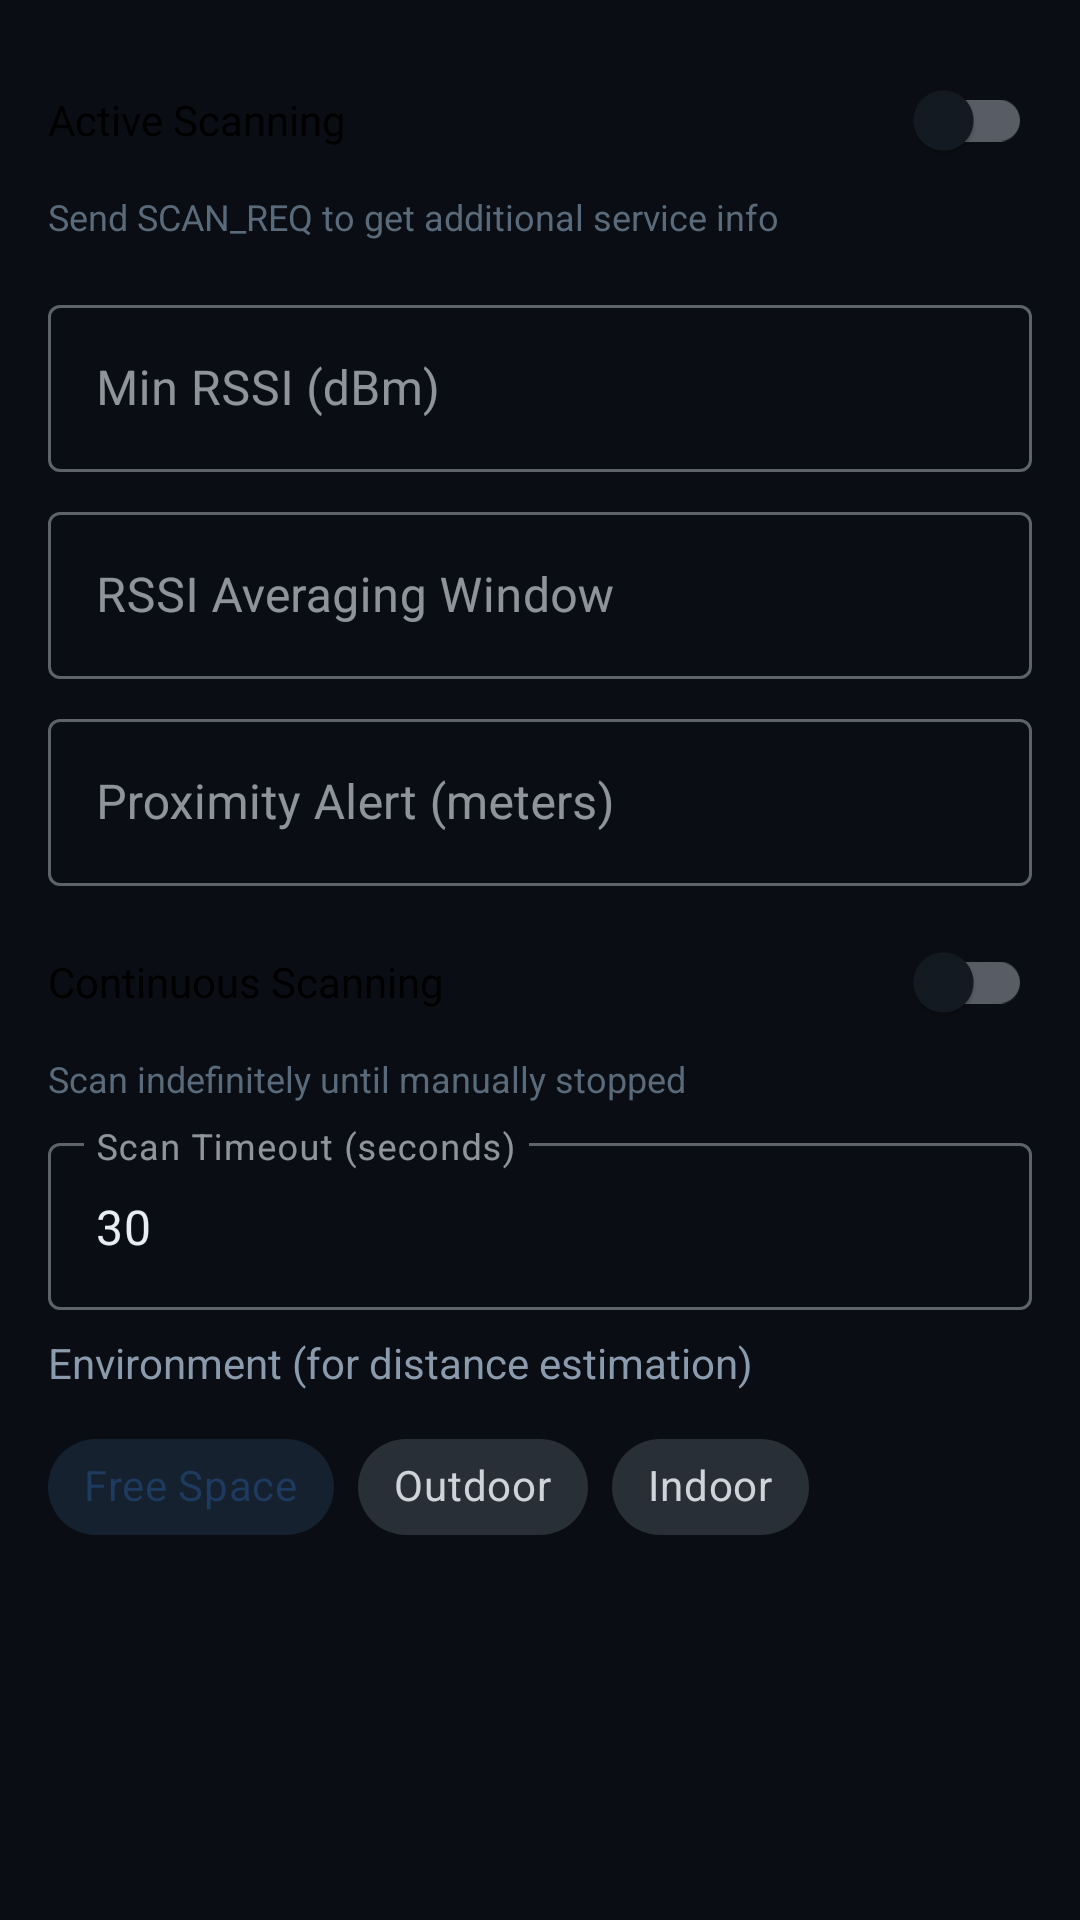

This screen was rendered from an Android layout file. Write that file and the resources it references.
<!-- AndroidManifest.xml: application theme Theme.BtrpaScan -->
<!-- res/layout/dialog_settings.xml -->
<?xml version="1.0" encoding="utf-8"?>
<ScrollView
    xmlns:android="http://schemas.android.com/apk/res/android"
    xmlns:app="http://schemas.android.com/apk/res-auto"
    android:layout_width="match_parent"
    android:layout_height="wrap_content">

    <LinearLayout
        android:layout_width="match_parent"
        android:layout_height="wrap_content"
        android:orientation="vertical"
        android:padding="16dp">

        
        <com.google.android.material.switchmaterial.SwitchMaterial
            android:id="@+id/switchActiveScanning"
            android:layout_width="match_parent"
            android:layout_height="wrap_content"
            android:text="Active Scanning"
            android:textSize="14sp" />

        <TextView
            android:layout_width="match_parent"
            android:layout_height="wrap_content"
            android:layout_marginBottom="16dp"
            android:text="Send SCAN_REQ to get additional service info"
            android:textSize="12sp"
            android:textColor="@color/text_hint" />

        
        <com.google.android.material.textfield.TextInputLayout
            android:layout_width="match_parent"
            android:layout_height="wrap_content"
            android:layout_marginBottom="8dp"
            android:hint="Min RSSI (dBm)"
            style="@style/Widget.MaterialComponents.TextInputLayout.OutlinedBox">

            <com.google.android.material.textfield.TextInputEditText
                android:id="@+id/editMinRssi"
                android:layout_width="match_parent"
                android:layout_height="wrap_content"
                android:inputType="numberSigned" />

        </com.google.android.material.textfield.TextInputLayout>

        
        <com.google.android.material.textfield.TextInputLayout
            android:layout_width="match_parent"
            android:layout_height="wrap_content"
            android:layout_marginBottom="8dp"
            android:hint="RSSI Averaging Window"
            style="@style/Widget.MaterialComponents.TextInputLayout.OutlinedBox">

            <com.google.android.material.textfield.TextInputEditText
                android:id="@+id/editRssiWindow"
                android:layout_width="match_parent"
                android:layout_height="wrap_content"
                android:inputType="number" />

        </com.google.android.material.textfield.TextInputLayout>

        
        <com.google.android.material.textfield.TextInputLayout
            android:layout_width="match_parent"
            android:layout_height="wrap_content"
            android:layout_marginBottom="8dp"
            android:hint="Proximity Alert (meters)"
            style="@style/Widget.MaterialComponents.TextInputLayout.OutlinedBox">

            <com.google.android.material.textfield.TextInputEditText
                android:id="@+id/editAlertWithin"
                android:layout_width="match_parent"
                android:layout_height="wrap_content"
                android:inputType="numberDecimal" />

        </com.google.android.material.textfield.TextInputLayout>

        
        <com.google.android.material.switchmaterial.SwitchMaterial
            android:id="@+id/switchContinuousScanning"
            android:layout_width="match_parent"
            android:layout_height="wrap_content"
            android:text="Continuous Scanning"
            android:textSize="14sp" />

        <TextView
            android:layout_width="match_parent"
            android:layout_height="wrap_content"
            android:layout_marginBottom="8dp"
            android:text="Scan indefinitely until manually stopped"
            android:textSize="12sp"
            android:textColor="@color/text_hint" />

        
        <com.google.android.material.textfield.TextInputLayout
            android:id="@+id/layoutTimeout"
            android:layout_width="match_parent"
            android:layout_height="wrap_content"
            android:layout_marginBottom="8dp"
            android:hint="Scan Timeout (seconds)"
            style="@style/Widget.MaterialComponents.TextInputLayout.OutlinedBox">

            <com.google.android.material.textfield.TextInputEditText
                android:id="@+id/editTimeout"
                android:layout_width="match_parent"
                android:layout_height="wrap_content"
                android:inputType="number"
                android:text="30" />

        </com.google.android.material.textfield.TextInputLayout>

        
        <TextView
            android:layout_width="match_parent"
            android:layout_height="wrap_content"
            android:text="Environment (for distance estimation)"
            android:textSize="14sp"
            android:textColor="@color/text_secondary" />

        <com.google.android.material.chip.ChipGroup
            android:id="@+id/chipGroupEnvironment"
            android:layout_width="match_parent"
            android:layout_height="wrap_content"
            android:layout_marginTop="8dp"
            app:singleSelection="true"
            app:selectionRequired="true">

            <com.google.android.material.chip.Chip
                android:id="@+id/chipFreeSpace"
                android:layout_width="wrap_content"
                android:layout_height="wrap_content"
                android:text="Free Space"
                android:checked="true"
                style="@style/Widget.MaterialComponents.Chip.Choice" />

            <com.google.android.material.chip.Chip
                android:id="@+id/chipOutdoor"
                android:layout_width="wrap_content"
                android:layout_height="wrap_content"
                android:text="Outdoor"
                style="@style/Widget.MaterialComponents.Chip.Choice" />

            <com.google.android.material.chip.Chip
                android:id="@+id/chipIndoor"
                android:layout_width="wrap_content"
                android:layout_height="wrap_content"
                android:text="Indoor"
                style="@style/Widget.MaterialComponents.Chip.Choice" />

        </com.google.android.material.chip.ChipGroup>

    </LinearLayout>

</ScrollView>
<!-- resources referenced by this layout -->
<resources>
  <color name="text_hint">#5A6A7A</color>
  <color name="text_secondary">#8B9BAD</color>
  <style name="Theme.BtrpaScan" parent="Theme.MaterialComponents.DayNight.NoActionBar">
          <item name="colorPrimary">@color/primary</item>
          <item name="colorPrimaryDark">@color/primary_dark</item>
          <item name="colorAccent">@color/accent</item>
          <item name="android:windowBackground">@color/background</item>
          <item name="android:statusBarColor">@color/primary_dark</item>
          <item name="android:navigationBarColor">@color/background</item>
          
          
          <item name="android:textColorPrimary">@color/text_primary</item>
          <item name="android:textColorSecondary">@color/text_secondary</item>
          <item name="android:textColorHint">@color/text_hint</item>
          
          
          <item name="colorSurface">@color/card_background</item>
          <item name="colorOnSurface">@color/text_primary</item>
          <item name="colorOnPrimary">@color/white</item>
          
          
          <item name="chipStyle">@style/Widget.BtrpaScan.Chip</item>
      </style>
  <color name="primary">#1E3A5F</color>
  <color name="primary_dark">#0D2137</color>
  <color name="accent">#00D4AA</color>
  <color name="background">#0A0E14</color>
  <color name="text_primary">#E8EDF3</color>
  <color name="card_background">#141A22</color>
  <color name="white">#FFFFFF</color>
  <style name="Widget.BtrpaScan.Chip" parent="Widget.MaterialComponents.Chip.Choice">
          <item name="chipBackgroundColor">@color/chip_background_color</item>
          <item name="android:textColor">@color/chip_text_color</item>
          <item name="chipStrokeWidth">1dp</item>
          <item name="chipStrokeColor">@color/primary_light</item>
      </style>
  <color name="primary_light">#2E5A8F</color>
</resources>
